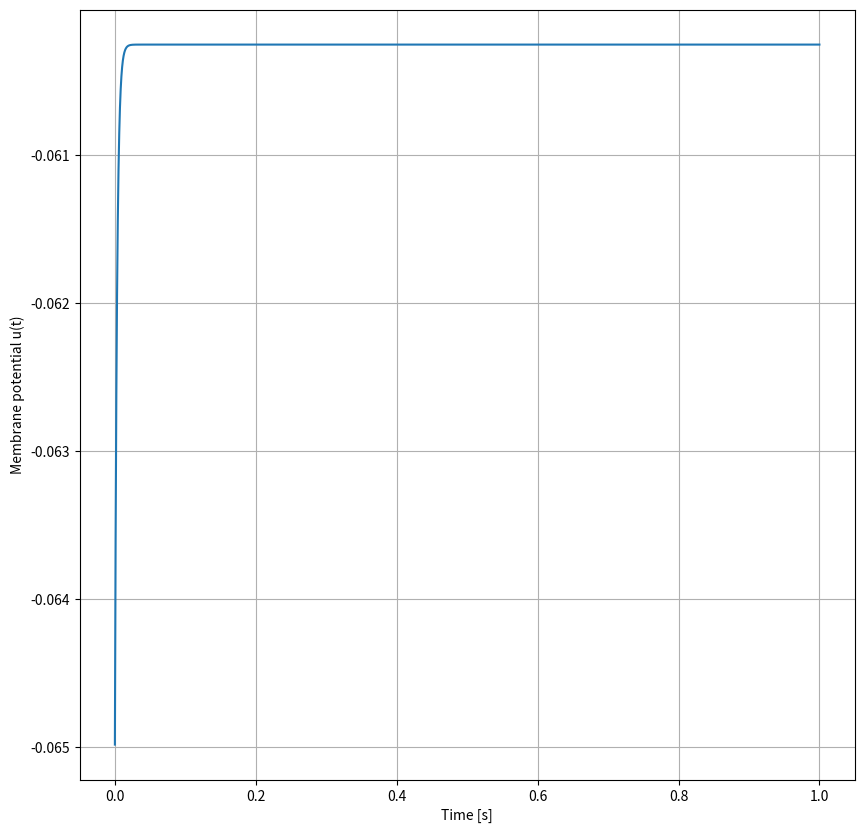
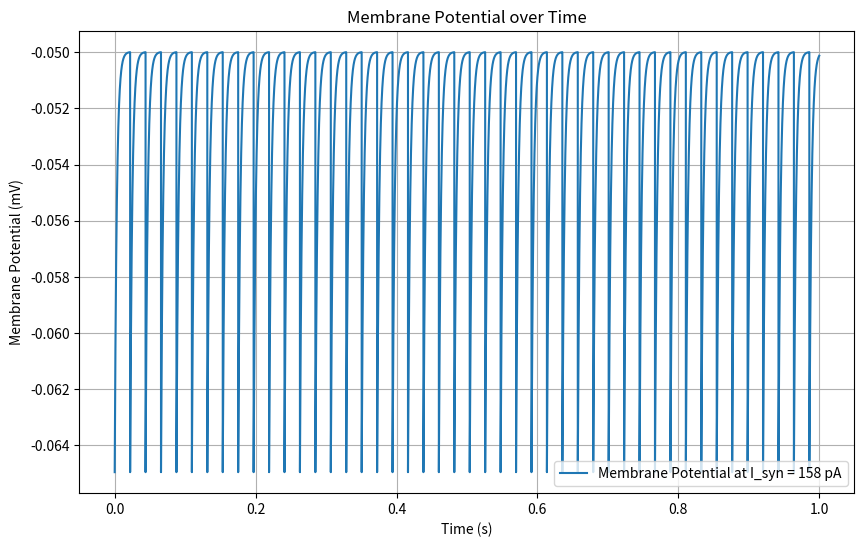

The matplotlib source for these figures, in order:
import numpy as np
import matplotlib.pyplot as plt
from matplotlib.ticker import MaxNLocator


# Set default figure size


# Function that is used to plot spike times
def rasterplot(ax, x, y, x_label, y_label):
    ax.set_xlabel(x_label)
    ax.set_ylabel(y_label)
    ax.scatter(x, y, marker='|')
    ax.yaxis.set_major_locator(MaxNLocator(integer=True))


if __name__ == '__main__':
    plt.rcParams['figure.figsize'] = [10, 10]
    # Parameters for Tasks 1–5

    # Timestep
    dt = 0.00001

    # Neuron parameters
    R = 95e6  # resistance in ohms
    tau_m = 3e-3  # Membrane constant in seconds
    u_rest = -65e-3  # resting membrane potential in V
    u_reset = -65e-3  # reset potential in V
    u_thres = -50e-3  # threshold potential in V

    # Code for Task 1

    # Input current from synapses
    I_syn = 50e-12  # A

    # Neuron identifier, only one neuron in this simulation
    n_id = 0

    # Placeholders for u(t), used for plotting
    t_i = []
    u_i = []

    # Placeholders for list of spike times and neuron ID's
    t_spike = []
    n_spike = []

    # Simulate one second of time
    t = 0
    u = u_rest
    while t <= 1:

        # Euler forward step

        # u_next = u + dt * du_dt
        du_dt = (-(u - u_rest) + R * (I_syn)) / tau_m
        u += du_dt * dt
        # u += (dt / tau_m) * (-(u - u_rest) + R * I_syn)   # ref
        u_i.append(u)  # Store u(t)

        # Spike condition
        # print(u)
        # print(u_thres)
        if u >= u_thres:  # Added threshold
            t_spike.append(t)  # spike time
            n_spike.append(n_id)  # neuron ID
            u = u_reset  # Added reset
            print("SPIKE")
        # Timestep completed
        t_i.append(t)
        t += dt

    # Plot u(t)
    fig, ax = plt.subplots()
    ax.plot(t_i, u_i)
    ax.set(xlabel='Time [s]', ylabel='Membrane potential u(t)')
    ax.grid()
    plt.show()
    print("Testing spike training...")
    # Parameters
    u_rest = -65e-3  # Resting membrane potential in V
    R = 95e6  # Membrane resistance in ohms
    I_syn = 50 * 1e-12  # Synaptic input current in pA

    # Convert I_syn from pA to A for calculation
    # I_syn_A = I_syn * 1e-12

    u_steady_state = u_rest + (R * int(I_syn * 1e3))  # Convert A to mV by multiplying by 1e3

    print(f"Expected steady-state membrane potential: {u_steady_state} mV")
    # Check final value for convergence
    print(f"Final membrane potential: {u} mV")

    # Code for Task 2
    I_syn = 50  # pA
    # Re-initializing the spiking detection setup
    found_spike = False  # Reset the flag for detecting spikes
    spiking_current = None  # Reset the spiking current value
    print("Start")
    # Corrected loop to find the spiking current
    for I_syn in range(int(50 * 1e-12), 100000, 2):  # Search from 51 pA up to 1000 pA
        t = 0  # Reset time for each I_syn value
        u = u_rest  # Reset membrane potential for each simulation
        # print(I_syn)
        while t <= 1:
            # Euler forward method for du/dt
            du_dt = (-(u - u_rest) + R * (I_syn * 1e-12)) / tau_m
            u += du_dt * dt

            if u >= u_thres:  # Check for spike
                spiking_current = I_syn  # Store the spiking current value
                found_spike = True  # Set the flag to true
                break  # Exit the inner loop if a spike is found

            t += dt  # Increment time

        if found_spike:
            print("Found spike")
            break  # Exit the outer loop if a spike has been found

    # Checking if spiking_current was found before proceeding with plotting
    if spiking_current is not None:
        # Reset simulation variables for plotting
        t = 0
        u = u_rest
        t_i = []  # Time points for plotting
        u_i = []  # Membrane potentials for plotting

        # Simulation loop for plotting at the spiking current
        while t <= 1:
            du_dt = (-(u - u_rest) + R * (spiking_current * 1e-12)) / tau_m
            u += du_dt * dt

            # Record for plotting
            u_i.append(u)
            t_i.append(t)

            # Reset u to u_reset if it crosses threshold, to simulate spike occurrence
            if u >= u_thres:
                u = u_reset

            t += dt  # Increment time

        # Plotting
        plt.figure(figsize=(10, 6))
        plt.plot(t_i, u_i, label=f'Membrane Potential at I_syn = {spiking_current} pA')
        plt.title('Membrane Potential over Time')
        plt.xlabel('Time (s)')
        plt.ylabel('Membrane Potential (mV)')
        plt.grid(True)
        plt.legend()
        plt.show()

        print(spiking_current)
    else:
        print("No spiking current found within the tested range.")